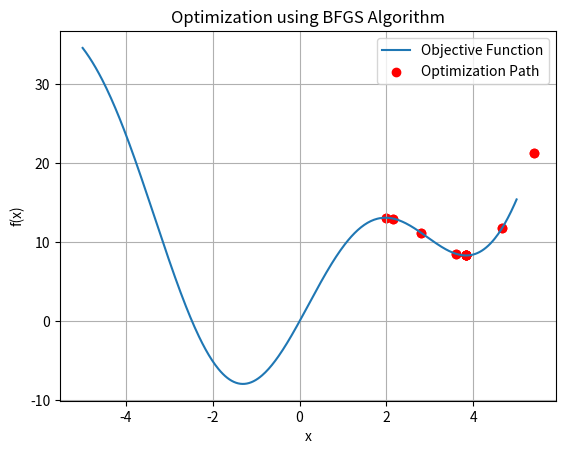

Python code for this plot:
import numpy as np
from scipy.optimize import minimize
import matplotlib.pyplot as plt

# Store optimization steps
path = []

def objective_function(x):
    path.append(x[0])      # Save each x value
    return x[0]**2 + 10*np.sin(x[0])

# Initial guess (must be array)
x0 = [2]

# Perform minimization using BFGS
result = minimize(objective_function, x0, method='BFGS')

# Generate x values for plotting
x = np.linspace(-5, 5, 400)
y = x**2 + 10*np.sin(x)

# Plot the function
plt.plot(x, y, label="Objective Function")

# Plot optimization path
path = np.array(path)
plt.scatter(path, path**2 + 10*np.sin(path), color='red', label="Optimization Path")

# Labels and title
plt.xlabel("x")
plt.ylabel("f(x)")
plt.title("Optimization using BFGS Algorithm")
plt.legend()
plt.grid()

plt.show()

# Print result
print("Minimum value:", result.fun)
print("Value of x at minimum:", result.x[0])
